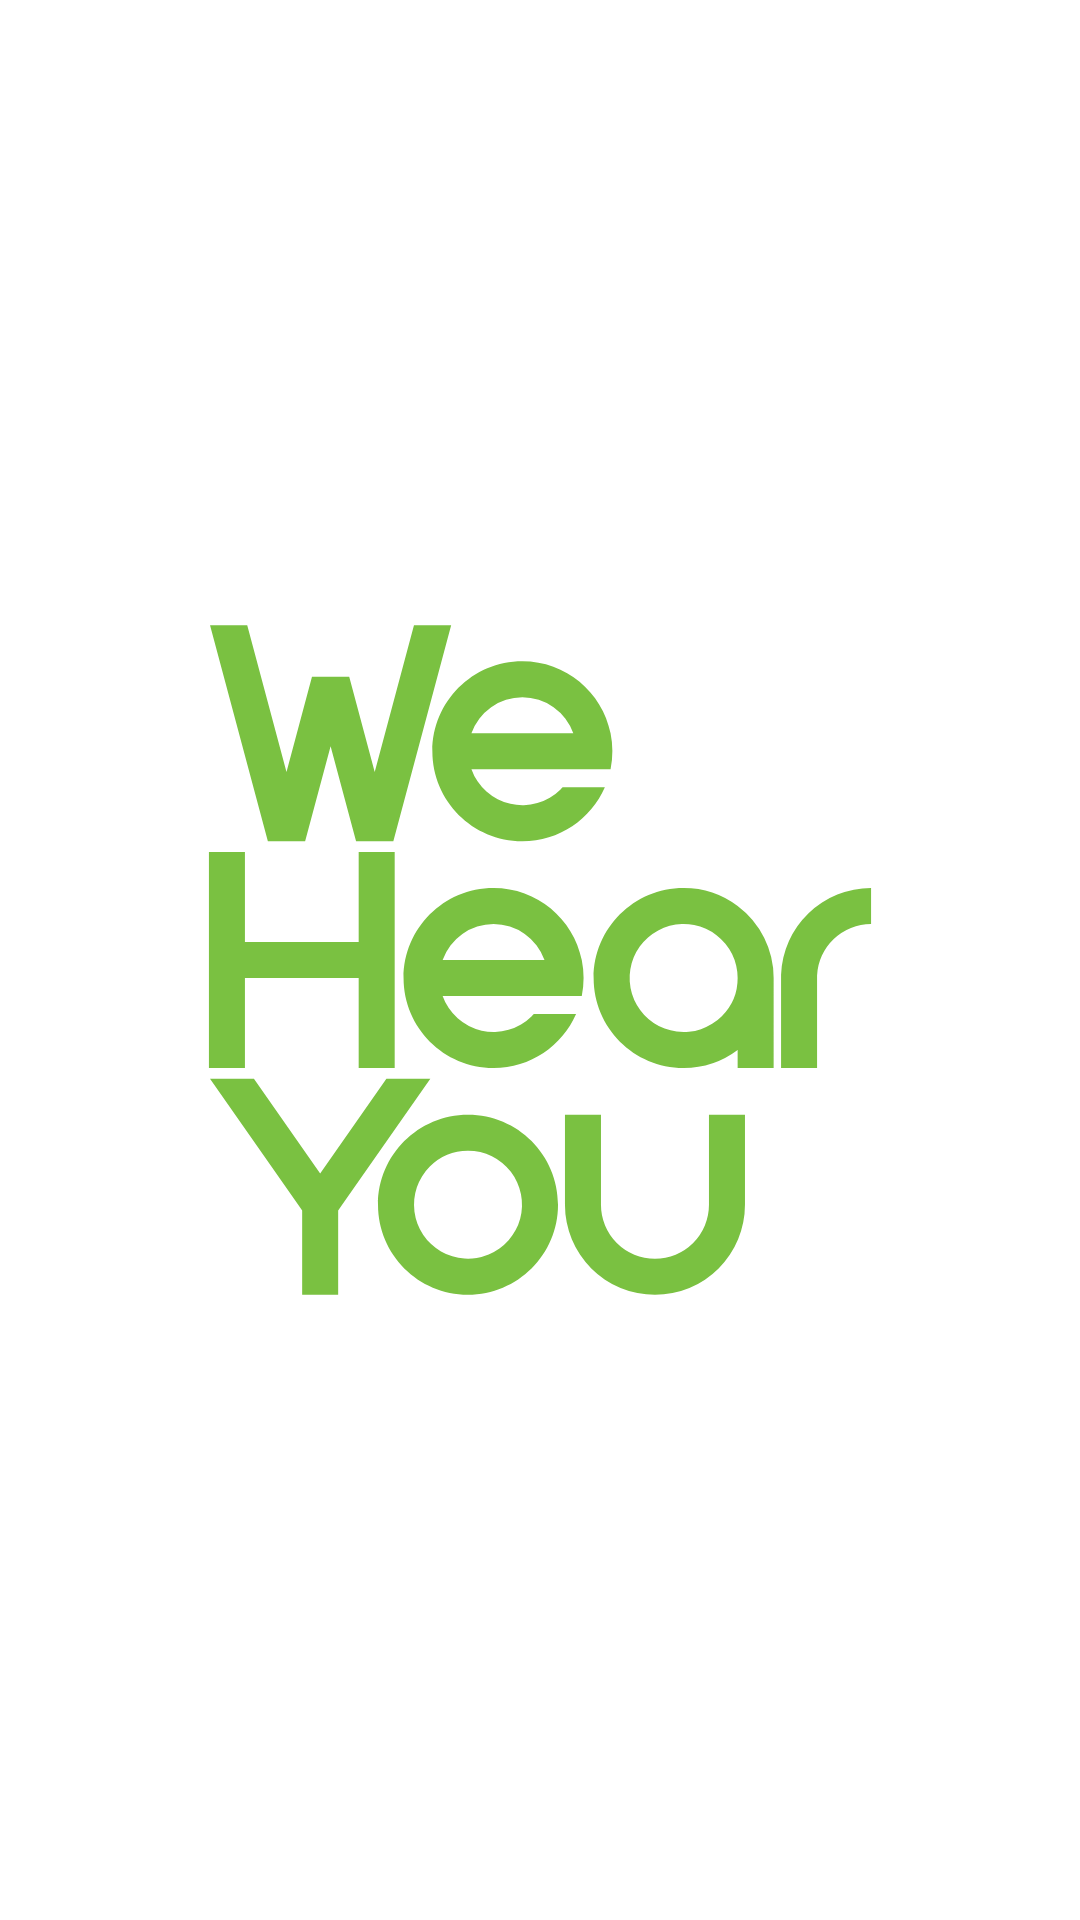

Reconstruct the res/layout file that produces this screen, plus the resources it refers to.
<!-- AndroidManifest.xml: application theme Theme.WeHearYou -->
<!-- res/layout/activity_splash.xml -->
<?xml version="1.0" encoding="utf-8"?>
<androidx.constraintlayout.widget.ConstraintLayout xmlns:android="http://schemas.android.com/apk/res/android"
    xmlns:app="http://schemas.android.com/apk/res-auto"
    xmlns:tools="http://schemas.android.com/tools"
    android:layout_width="match_parent"
    android:layout_height="match_parent"
    tools:context=".SplashActivity">

    <ImageView
        android:id="@+id/imageView"
        android:layout_width="wrap_content"
        android:layout_height="wrap_content"
        app:layout_constraintBottom_toBottomOf="parent"
        app:layout_constraintEnd_toEndOf="parent"
        app:layout_constraintStart_toStartOf="parent"
        app:layout_constraintTop_toTopOf="parent"
        app:srcCompat="@drawable/ic_logonew" />
</androidx.constraintlayout.widget.ConstraintLayout>
<!-- resources referenced by this layout -->
<resources>
  <!-- drawable ic_logonew: vector/xml drawable (drawable, 2538 chars, omitted) -->
  <style name="Theme.WeHearYou" parent="Theme.MaterialComponents.Light.NoActionBar">
          <item name="android:forceDarkAllowed" tools:targetApi="q">false</item>
          <item name="colorPrimary">@color/colorPrimary</item>
          <item name="colorPrimaryDark">@color/colorPrimaryDark</item>
          <item name="colorAccent">@color/colorAccent</item>
          <item name="android:splitMotionEvents">false</item>
          <item name="android:windowEnableSplitTouch">false</item>
      </style>
  <color name="colorPrimary">#7AC141</color>
  <color name="colorPrimaryDark">#7AC141</color>
  <color name="colorAccent">#7AC141</color>
</resources>
